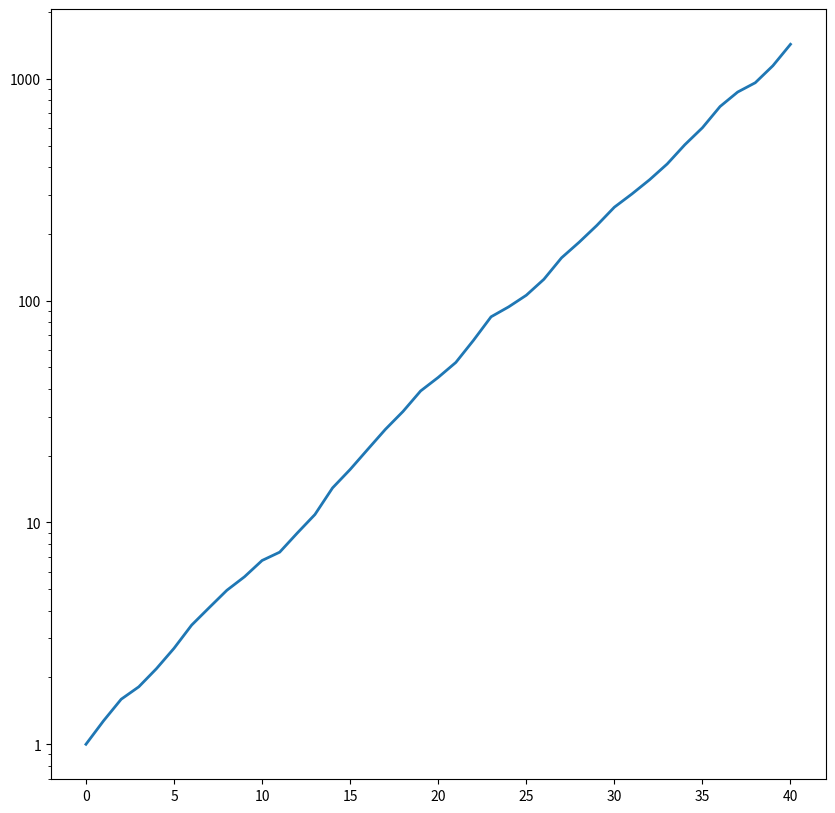

Python code for this plot: (Note: this script raises an exception after producing the figure.)
import numpy as np
from matplotlib import pyplot as plt
import seaborn as sns
import matplotlib.ticker as ticker



# based on
# https://www.wired.com/story/how-fast-does-a-virus-spread/

#########


def InfectionCurve(t, Ninit, loc, scale):

    N = Ninit
    ic = []
    t_old = t[0]

    for it in t:

      t_new = it
      dt = t_new - t_old

      r = np.random.normal(loc=loc, scale=scale, size=None)
      N = N + r * N * dt

      ic.append(N)

      t_old = t_new

      print([r, t_new, dt, N])

    return(ic)

def plt_IC(t, ic, fplot):

    fig, ax = plt.subplots(figsize=(10, 10))

    sns.lineplot(x=t, y=ic, sort=False, linewidth=2)
    sns.scatterplot(t, ic)

    plt.suptitle("Infection curve", fontsize=16, fontweight='bold', color='white')
    plt.xticks(rotation=0)
    plt.xlabel('Time [days]')
    plt.ylabel('Number infected')

    fig.savefig(fplot)
    plt.close()
 

def plt_IC_n(t, ics, fplot):

    fig, ax = plt.subplots(figsize=(10, 10))

    ax.set(yscale="log")
    ax.yaxis.set_major_formatter(\
            ticker.FuncFormatter(lambda y, _: '{:g}'.format(y)))

    for ic in ics:
        sns.lineplot(x=t, y=ic, sort=False, linewidth=2)
        sns.scatterplot(t, ic)

    plt.suptitle("Infection curve", fontsize=16, fontweight='bold', color='white')
    plt.xticks(rotation=0)
    plt.xlabel('Time [days]')
    plt.ylabel('Number infected')

    fig.savefig(fplot)
    plt.close()
 


#################

fplot = '../plt/InfectionCurve.png'
          
# EXPERIMENTO 1
# Como afecta el error en el cálculo de R en la proyección de casos

start = 0.
stop = 40.
num = 41
dt = (stop-start)/num
t = np.linspace(start=start, stop=stop, num=num)

ics = []
for i in range(20):
    ic = InfectionCurve(t, 1., 0.2, 0.05)
    ics.append(ic)

fplot = '../plt/InfectionCurve_sd.png'
plt_IC_n(t, ics, fplot)


# EXPERIMENTO 2
# Como afecta R en el avance de los contagios

R = np.linspace(start=0.15, stop=0.3, num=10)
ics = []
for r in R:
    ic = InfectionCurve(t, 1., r, 0.0)
    ics.append(ic)

fplot = '../plt/InfectionCurve_R.png'
plt_IC_n(t, ics, fplot)
 








